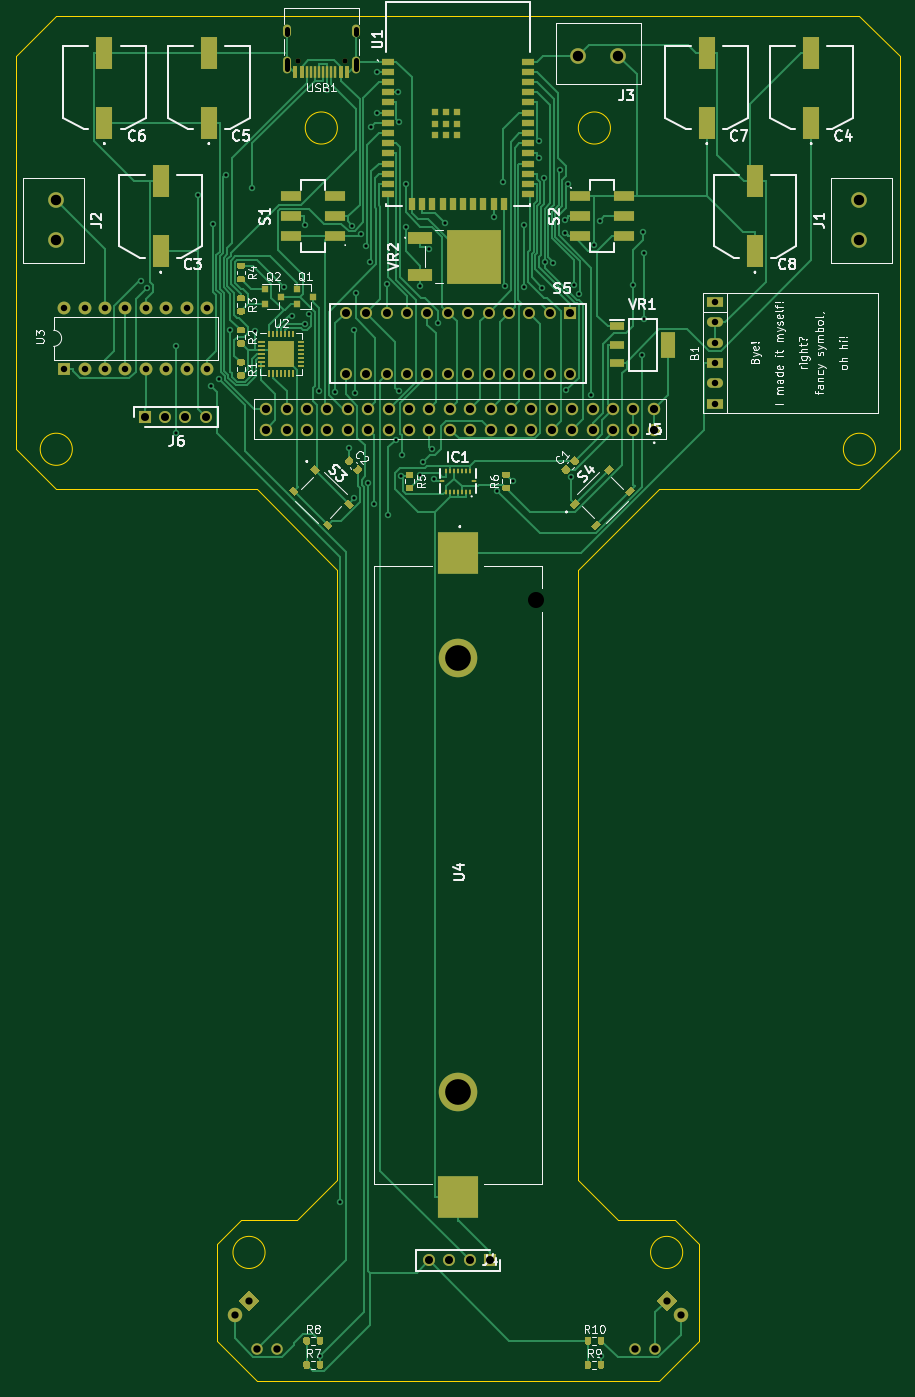
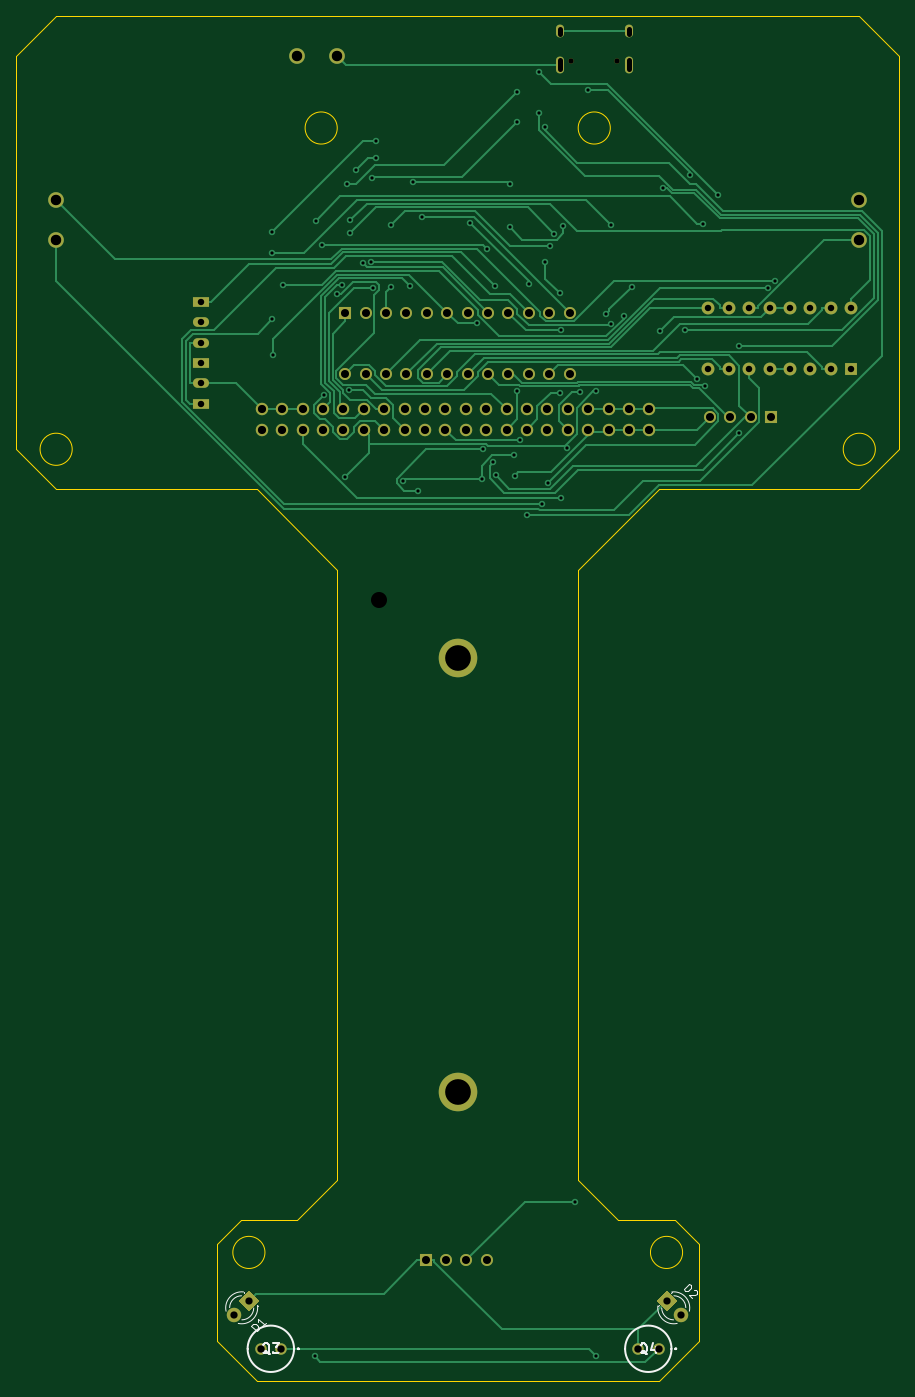
Circuit board: 11 layer files. Board 110.0 x 170.0 mm.
- bottom_copper: esp32pcbbot-B_Cu.gbr (32450 bytes)
- bottom_mask: esp32pcbbot-B_Mask.gbr (4264 bytes)
- paste: esp32pcbbot-B_Paste.gbr (462 bytes)
- bottom_silk: esp32pcbbot-B_SilkS.gbr (5553 bytes)
- outline: esp32pcbbot-Edge_Cuts.gbr (2203 bytes)
- top_copper: esp32pcbbot-F_Cu.gbr (76820 bytes)
- top_mask: esp32pcbbot-F_Mask.gbr (26497 bytes)
- paste: esp32pcbbot-F_Paste.gbr (25654 bytes)
- top_silk: esp32pcbbot-F_SilkS.gbr (54126 bytes)
- drill: esp32pcbbot-NPTH-drl.gbr (701 bytes)
- drill: esp32pcbbot-PTH-drl.gbr (6233 bytes)

=== bottom_copper: esp32pcbbot-B_Cu.gbr (32450 bytes, source omitted) ===
=== bottom_mask: esp32pcbbot-B_Mask.gbr ===
%TF.GenerationSoftware,KiCad,Pcbnew,(5.1.9)-1*%
%TF.CreationDate,2022-05-19T12:20:13-04:00*%
%TF.ProjectId,esp32pcbbot,65737033-3270-4636-9262-6f742e6b6963,rev?*%
%TF.SameCoordinates,Original*%
%TF.FileFunction,Soldermask,Bot*%
%TF.FilePolarity,Negative*%
%FSLAX46Y46*%
G04 Gerber Fmt 4.6, Leading zero omitted, Abs format (unit mm)*
G04 Created by KiCad (PCBNEW (5.1.9)-1) date 2022-05-19 12:20:13*
%MOMM*%
%LPD*%
G01*
G04 APERTURE LIST*
%ADD10C,4.800000*%
%ADD11C,1.500000*%
%ADD12R,1.500000X1.500000*%
%ADD13C,1.550000*%
%ADD14C,1.950000*%
%ADD15C,1.800000*%
%ADD16C,0.100000*%
%ADD17O,1.000000X2.100000*%
%ADD18C,0.650000*%
%ADD19O,1.000000X1.600000*%
%ADD20O,1.600000X1.600000*%
%ADD21R,1.600000X1.600000*%
%ADD22C,1.431000*%
%ADD23R,2.000000X1.200000*%
%ADD24O,2.000000X1.200000*%
G04 APERTURE END LIST*
D10*
%TO.C,U4*%
X90000000Y-159000000D03*
X90000000Y-105000000D03*
%TD*%
D11*
%TO.C,S5*%
X76060000Y-69620000D03*
X76060000Y-62000000D03*
X78600000Y-69620000D03*
X78600000Y-62000000D03*
X81140000Y-69620000D03*
X81140000Y-62000000D03*
X83680000Y-69620000D03*
X83680000Y-62000000D03*
X86220000Y-69620000D03*
X86220000Y-62000000D03*
X88760000Y-69620000D03*
X88760000Y-62000000D03*
X91300000Y-69620000D03*
X91300000Y-62000000D03*
X93840000Y-69620000D03*
X93840000Y-62000000D03*
X96380000Y-69620000D03*
X96380000Y-62000000D03*
X98920000Y-69620000D03*
X98920000Y-62000000D03*
X101460000Y-69620000D03*
X101460000Y-62000000D03*
X104000000Y-69620000D03*
D12*
X104000000Y-62000000D03*
%TD*%
D11*
%TO.C,J6*%
X58620000Y-75000000D03*
X56080000Y-75000000D03*
X53540000Y-75000000D03*
D12*
X51000000Y-75000000D03*
%TD*%
D13*
%TO.C,J5*%
X66140000Y-74000000D03*
X66140000Y-76540000D03*
X68680000Y-74000000D03*
X68680000Y-76540000D03*
X71220000Y-74000000D03*
X71220000Y-76540000D03*
X73760000Y-74000000D03*
X73760000Y-76540000D03*
X76300000Y-74000000D03*
X76300000Y-76540000D03*
X78840000Y-74000000D03*
X78840000Y-76540000D03*
X81380000Y-74000000D03*
X81380000Y-76540000D03*
X83920000Y-74000000D03*
X83920000Y-76540000D03*
X86460000Y-74000000D03*
X86460000Y-76540000D03*
X89000000Y-74000000D03*
X89000000Y-76540000D03*
X91540000Y-74000000D03*
X91540000Y-76540000D03*
X94080000Y-74000000D03*
X94080000Y-76540000D03*
X96620000Y-74000000D03*
X96620000Y-76540000D03*
X99160000Y-74000000D03*
X99160000Y-76540000D03*
X101700000Y-74000000D03*
X101700000Y-76540000D03*
X104240000Y-74000000D03*
X104240000Y-76540000D03*
X106780000Y-74000000D03*
X106780000Y-76540000D03*
X109320000Y-74000000D03*
X109320000Y-76540000D03*
X111860000Y-74000000D03*
X111860000Y-76540000D03*
X114400000Y-74000000D03*
X114400000Y-76540000D03*
%TD*%
D11*
%TO.C,J4*%
X86380000Y-180000000D03*
X88920000Y-180000000D03*
X91460000Y-180000000D03*
D12*
X94000000Y-180000000D03*
%TD*%
D14*
%TO.C,J3*%
X110000000Y-30000000D03*
X105000000Y-30000000D03*
%TD*%
%TO.C,J2*%
X40000000Y-48000000D03*
X40000000Y-53000000D03*
%TD*%
%TO.C,J1*%
X140000000Y-53000000D03*
X140000000Y-48000000D03*
%TD*%
D15*
%TO.C,D2*%
X62203949Y-186796051D03*
D16*
G36*
X64000000Y-183727208D02*
G01*
X65272792Y-185000000D01*
X64000000Y-186272792D01*
X62727208Y-185000000D01*
X64000000Y-183727208D01*
G37*
%TD*%
D15*
%TO.C,D1*%
X117796051Y-186796051D03*
D16*
G36*
X114727208Y-185000000D02*
G01*
X116000000Y-183727208D01*
X117272792Y-185000000D01*
X116000000Y-186272792D01*
X114727208Y-185000000D01*
G37*
%TD*%
D17*
%TO.C,USB1*%
X68680000Y-31130000D03*
X77320000Y-31130000D03*
D18*
X75890000Y-30600000D03*
D19*
X77320000Y-26950000D03*
D18*
X70110000Y-30600000D03*
D19*
X68680000Y-26950000D03*
%TD*%
D20*
%TO.C,U3*%
X41000000Y-61380000D03*
X58780000Y-69000000D03*
X43540000Y-61380000D03*
X56240000Y-69000000D03*
X46080000Y-61380000D03*
X53700000Y-69000000D03*
X48620000Y-61380000D03*
X51160000Y-69000000D03*
X51160000Y-61380000D03*
X48620000Y-69000000D03*
X53700000Y-61380000D03*
X46080000Y-69000000D03*
X56240000Y-61380000D03*
X43540000Y-69000000D03*
X58780000Y-61380000D03*
D21*
X41000000Y-69000000D03*
%TD*%
D22*
%TO.C,Q4*%
X67540000Y-191000000D03*
X65000000Y-191000000D03*
%TD*%
%TO.C,Q3*%
X114540000Y-191000000D03*
X112000000Y-191000000D03*
%TD*%
D23*
%TO.C,B1*%
X122000000Y-73350000D03*
D24*
X122000000Y-70810000D03*
D23*
X122000000Y-68270000D03*
D24*
X122000000Y-65730000D03*
X122000000Y-63190000D03*
D23*
X122000000Y-60650000D03*
%TD*%
M02*

=== paste: esp32pcbbot-B_Paste.gbr ===
%TF.GenerationSoftware,KiCad,Pcbnew,(5.1.9)-1*%
%TF.CreationDate,2022-05-19T12:20:12-04:00*%
%TF.ProjectId,esp32pcbbot,65737033-3270-4636-9262-6f742e6b6963,rev?*%
%TF.SameCoordinates,Original*%
%TF.FileFunction,Paste,Bot*%
%TF.FilePolarity,Positive*%
%FSLAX46Y46*%
G04 Gerber Fmt 4.6, Leading zero omitted, Abs format (unit mm)*
G04 Created by KiCad (PCBNEW (5.1.9)-1) date 2022-05-19 12:20:12*
%MOMM*%
%LPD*%
G01*
G04 APERTURE LIST*
G04 APERTURE END LIST*
M02*

=== bottom_silk: esp32pcbbot-B_SilkS.gbr ===
%TF.GenerationSoftware,KiCad,Pcbnew,(5.1.9)-1*%
%TF.CreationDate,2022-05-19T12:20:12-04:00*%
%TF.ProjectId,esp32pcbbot,65737033-3270-4636-9262-6f742e6b6963,rev?*%
%TF.SameCoordinates,Original*%
%TF.FileFunction,Legend,Bot*%
%TF.FilePolarity,Positive*%
%FSLAX46Y46*%
G04 Gerber Fmt 4.6, Leading zero omitted, Abs format (unit mm)*
G04 Created by KiCad (PCBNEW (5.1.9)-1) date 2022-05-19 12:20:12*
%MOMM*%
%LPD*%
G01*
G04 APERTURE LIST*
%ADD10C,0.120000*%
%ADD11C,0.200000*%
%ADD12C,0.150000*%
%ADD13C,0.254000*%
G04 APERTURE END LIST*
D10*
%TO.C,D2*%
X64968736Y-185558614D02*
X65079045Y-185668923D01*
X63331077Y-183920955D02*
X63441386Y-184031264D01*
X63129345Y-187397776D02*
G75*
G03*
X64601720Y-185925630I-27371J1499750D01*
G01*
X61602224Y-185870655D02*
G75*
G02*
X63074370Y-184398280I1499750J-27371D01*
G01*
X62682146Y-187843238D02*
G75*
G03*
X65078703Y-185668581I419828J1945212D01*
G01*
X61156762Y-186317854D02*
G75*
G02*
X63331419Y-183921297I1945212J419828D01*
G01*
%TO.C,D1*%
X116558614Y-184031264D02*
X116668923Y-183920955D01*
X114920955Y-185668923D02*
X115031264Y-185558614D01*
X118397776Y-185870655D02*
G75*
G03*
X116925630Y-184398280I-1499750J-27371D01*
G01*
X116870655Y-187397776D02*
G75*
G02*
X115398280Y-185925630I27371J1499750D01*
G01*
X118843238Y-186317854D02*
G75*
G03*
X116668581Y-183921297I-1945212J419828D01*
G01*
X117317854Y-187843238D02*
G75*
G02*
X114921297Y-185668581I-419828J1945212D01*
G01*
D11*
%TO.C,Q4*%
X62800000Y-191000000D02*
X62800000Y-191000000D01*
X62900000Y-191000000D02*
X62900000Y-191000000D01*
X62800000Y-191000000D02*
X62800000Y-191000000D01*
X69158000Y-191000000D02*
X69158000Y-191000000D01*
X63382000Y-191000000D02*
X63382000Y-191000000D01*
X62900000Y-191000000D02*
G75*
G03*
X62800000Y-191000000I-50000J0D01*
G01*
X62800000Y-191000000D02*
G75*
G03*
X62900000Y-191000000I50000J0D01*
G01*
X62900000Y-191000000D02*
G75*
G03*
X62800000Y-191000000I-50000J0D01*
G01*
X63382000Y-191000000D02*
G75*
G03*
X69158000Y-191000000I2888000J0D01*
G01*
X69158000Y-191000000D02*
G75*
G03*
X63382000Y-191000000I-2888000J0D01*
G01*
%TO.C,Q3*%
X109800000Y-191000000D02*
X109800000Y-191000000D01*
X109900000Y-191000000D02*
X109900000Y-191000000D01*
X109800000Y-191000000D02*
X109800000Y-191000000D01*
X116158000Y-191000000D02*
X116158000Y-191000000D01*
X110382000Y-191000000D02*
X110382000Y-191000000D01*
X109900000Y-191000000D02*
G75*
G03*
X109800000Y-191000000I-50000J0D01*
G01*
X109800000Y-191000000D02*
G75*
G03*
X109900000Y-191000000I50000J0D01*
G01*
X109900000Y-191000000D02*
G75*
G03*
X109800000Y-191000000I-50000J0D01*
G01*
X110382000Y-191000000D02*
G75*
G03*
X116158000Y-191000000I2888000J0D01*
G01*
X116158000Y-191000000D02*
G75*
G03*
X110382000Y-191000000I-2888000J0D01*
G01*
%TO.C,D2*%
D12*
X61850731Y-183602959D02*
X61143625Y-182895852D01*
X60975266Y-183064211D01*
X60907922Y-183198898D01*
X60907922Y-183333585D01*
X60941594Y-183434600D01*
X61042609Y-183602959D01*
X61143625Y-183703974D01*
X61311983Y-183804990D01*
X61412999Y-183838661D01*
X61547686Y-183838661D01*
X61682373Y-183771318D01*
X61850731Y-183602959D01*
X60537533Y-183636631D02*
X60470189Y-183636631D01*
X60369174Y-183670302D01*
X60200815Y-183838661D01*
X60167144Y-183939677D01*
X60167144Y-184007020D01*
X60200815Y-184108035D01*
X60268159Y-184175379D01*
X60402846Y-184242722D01*
X61210968Y-184242722D01*
X60773235Y-184680455D01*
%TO.C,D1*%
X115007020Y-188832855D02*
X115714127Y-188125749D01*
X115545768Y-187957390D01*
X115411081Y-187890046D01*
X115276394Y-187890046D01*
X115175379Y-187923718D01*
X115007020Y-188024733D01*
X114906005Y-188125749D01*
X114804990Y-188294107D01*
X114771318Y-188395123D01*
X114771318Y-188529810D01*
X114838661Y-188664497D01*
X115007020Y-188832855D01*
X113929524Y-187755359D02*
X114333585Y-188159420D01*
X114131554Y-187957390D02*
X114838661Y-187250283D01*
X114804990Y-187418642D01*
X114804990Y-187553329D01*
X114838661Y-187654344D01*
%TO.C,Q4*%
D13*
X66390952Y-191695476D02*
X66511904Y-191635000D01*
X66632857Y-191514047D01*
X66814285Y-191332619D01*
X66935238Y-191272142D01*
X67056190Y-191272142D01*
X66995714Y-191574523D02*
X67116666Y-191514047D01*
X67237619Y-191393095D01*
X67298095Y-191151190D01*
X67298095Y-190727857D01*
X67237619Y-190485952D01*
X67116666Y-190365000D01*
X66995714Y-190304523D01*
X66753809Y-190304523D01*
X66632857Y-190365000D01*
X66511904Y-190485952D01*
X66451428Y-190727857D01*
X66451428Y-191151190D01*
X66511904Y-191393095D01*
X66632857Y-191514047D01*
X66753809Y-191574523D01*
X66995714Y-191574523D01*
X65362857Y-190727857D02*
X65362857Y-191574523D01*
X65665238Y-190244047D02*
X65967619Y-191151190D01*
X65181428Y-191151190D01*
%TO.C,Q3*%
X113390952Y-191695476D02*
X113511904Y-191635000D01*
X113632857Y-191514047D01*
X113814285Y-191332619D01*
X113935238Y-191272142D01*
X114056190Y-191272142D01*
X113995714Y-191574523D02*
X114116666Y-191514047D01*
X114237619Y-191393095D01*
X114298095Y-191151190D01*
X114298095Y-190727857D01*
X114237619Y-190485952D01*
X114116666Y-190365000D01*
X113995714Y-190304523D01*
X113753809Y-190304523D01*
X113632857Y-190365000D01*
X113511904Y-190485952D01*
X113451428Y-190727857D01*
X113451428Y-191151190D01*
X113511904Y-191393095D01*
X113632857Y-191514047D01*
X113753809Y-191574523D01*
X113995714Y-191574523D01*
X113028095Y-190304523D02*
X112241904Y-190304523D01*
X112665238Y-190788333D01*
X112483809Y-190788333D01*
X112362857Y-190848809D01*
X112302380Y-190909285D01*
X112241904Y-191030238D01*
X112241904Y-191332619D01*
X112302380Y-191453571D01*
X112362857Y-191514047D01*
X112483809Y-191574523D01*
X112846666Y-191574523D01*
X112967619Y-191514047D01*
X113028095Y-191453571D01*
%TD*%
M02*

=== outline: esp32pcbbot-Edge_Cuts.gbr ===
%TF.GenerationSoftware,KiCad,Pcbnew,(5.1.9)-1*%
%TF.CreationDate,2022-05-19T12:20:13-04:00*%
%TF.ProjectId,esp32pcbbot,65737033-3270-4636-9262-6f742e6b6963,rev?*%
%TF.SameCoordinates,Original*%
%TF.FileFunction,Profile,NP*%
%FSLAX46Y46*%
G04 Gerber Fmt 4.6, Leading zero omitted, Abs format (unit mm)*
G04 Created by KiCad (PCBNEW (5.1.9)-1) date 2022-05-19 12:20:13*
%MOMM*%
%LPD*%
G01*
G04 APERTURE LIST*
%TA.AperFunction,Profile*%
%ADD10C,0.050000*%
%TD*%
%TA.AperFunction,Profile*%
%ADD11C,0.100000*%
%TD*%
G04 APERTURE END LIST*
D10*
X109000000Y-39000000D02*
G75*
G03*
X109000000Y-39000000I-2000000J0D01*
G01*
X75000000Y-39000000D02*
G75*
G03*
X75000000Y-39000000I-2000000J0D01*
G01*
X118000000Y-179000000D02*
G75*
G03*
X118000000Y-179000000I-2000000J0D01*
G01*
X66000000Y-179000000D02*
G75*
G03*
X66000000Y-179000000I-2000000J0D01*
G01*
X42000000Y-79000000D02*
G75*
G03*
X42000000Y-79000000I-2000000J0D01*
G01*
X142000000Y-79000000D02*
G75*
G03*
X142000000Y-79000000I-2000000J0D01*
G01*
X117000000Y-175000000D02*
X110000000Y-175000000D01*
X120000000Y-178000000D02*
X120000000Y-190000000D01*
X60000000Y-178000000D02*
X60000000Y-190000000D01*
X70000000Y-175000000D02*
X63000000Y-175000000D01*
X63000000Y-175000000D02*
X60000000Y-178000000D01*
X117000000Y-175000000D02*
X120000000Y-178000000D01*
D11*
X140000000Y-25000000D02*
X145000000Y-30000000D01*
X40000000Y-25000000D02*
X140000000Y-25000000D01*
X35000000Y-30000000D02*
X40000000Y-25000000D01*
X35000000Y-79000000D02*
X35000000Y-30000000D01*
X40000000Y-84000000D02*
X35000000Y-79000000D01*
X65000000Y-84000000D02*
X40000000Y-84000000D01*
X75000000Y-94000000D02*
X65000000Y-84000000D01*
X75000000Y-170000000D02*
X75000000Y-94000000D01*
X70000000Y-175000000D02*
X75000000Y-170000000D01*
X65000000Y-195000000D02*
X60000000Y-190000000D01*
X115000000Y-195000000D02*
X65000000Y-195000000D01*
X120000000Y-190000000D02*
X115000000Y-195000000D01*
X105000000Y-170000000D02*
X110000000Y-175000000D01*
X105000000Y-94000000D02*
X105000000Y-170000000D01*
X115000000Y-84000000D02*
X105000000Y-94000000D01*
X140000000Y-84000000D02*
X115000000Y-84000000D01*
X145000000Y-79000000D02*
X140000000Y-84000000D01*
X145000000Y-30000000D02*
X145000000Y-79000000D01*
M02*

=== top_copper: esp32pcbbot-F_Cu.gbr (76820 bytes, source omitted) ===
=== top_mask: esp32pcbbot-F_Mask.gbr (26497 bytes, source omitted) ===
=== paste: esp32pcbbot-F_Paste.gbr (25654 bytes, source omitted) ===
=== top_silk: esp32pcbbot-F_SilkS.gbr (54126 bytes, source omitted) ===
=== drill: esp32pcbbot-NPTH-drl.gbr ===
%TF.GenerationSoftware,KiCad,Pcbnew,(5.1.9)-1*%
%TF.CreationDate,2022-05-19T12:20:05-04:00*%
%TF.ProjectId,esp32pcbbot,65737033-3270-4636-9262-6f742e6b6963,rev?*%
%TF.SameCoordinates,Original*%
%TF.FileFunction,NonPlated,1,2,NPTH,Drill*%
%TF.FilePolarity,Positive*%
%FSLAX46Y46*%
G04 Gerber Fmt 4.6, Leading zero omitted, Abs format (unit mm)*
G04 Created by KiCad (PCBNEW (5.1.9)-1) date 2022-05-19 12:20:05*
%MOMM*%
%LPD*%
G01*
G04 APERTURE LIST*
%TA.AperFunction,ComponentDrill*%
%ADD10C,0.650000*%
%TD*%
%TA.AperFunction,ComponentDrill*%
%ADD11C,2.000000*%
%TD*%
G04 APERTURE END LIST*
D10*
%TO.C,USB1*%
X70110000Y-30600000D03*
X75890000Y-30600000D03*
D11*
%TO.C,U4*%
X99750000Y-97750000D03*
M02*

=== drill: esp32pcbbot-PTH-drl.gbr ===
%TF.GenerationSoftware,KiCad,Pcbnew,(5.1.9)-1*%
%TF.CreationDate,2022-05-19T12:20:05-04:00*%
%TF.ProjectId,esp32pcbbot,65737033-3270-4636-9262-6f742e6b6963,rev?*%
%TF.SameCoordinates,Original*%
%TF.FileFunction,Plated,1,2,PTH,Mixed*%
%TF.FilePolarity,Positive*%
%FSLAX46Y46*%
G04 Gerber Fmt 4.6, Leading zero omitted, Abs format (unit mm)*
G04 Created by KiCad (PCBNEW (5.1.9)-1) date 2022-05-19 12:20:05*
%MOMM*%
%LPD*%
G01*
G04 APERTURE LIST*
%TA.AperFunction,ViaDrill*%
%ADD10C,0.400000*%
%TD*%
G04 aperture for slot hole*
%TA.AperFunction,ComponentDrill*%
%ADD11C,0.600000*%
%TD*%
%TA.AperFunction,ComponentDrill*%
%ADD12C,0.800000*%
%TD*%
%TA.AperFunction,ComponentDrill*%
%ADD13C,0.900000*%
%TD*%
%TA.AperFunction,ComponentDrill*%
%ADD14C,0.920000*%
%TD*%
%TA.AperFunction,ComponentDrill*%
%ADD15C,1.000000*%
%TD*%
%TA.AperFunction,ComponentDrill*%
%ADD16C,1.020000*%
%TD*%
%TA.AperFunction,ComponentDrill*%
%ADD17C,1.300000*%
%TD*%
%TA.AperFunction,ComponentDrill*%
%ADD18C,3.200000*%
%TD*%
G04 APERTURE END LIST*
D10*
X50523300Y-58061000D03*
X51304300Y-58865700D03*
X54969300Y-66111900D03*
X54969300Y-76986500D03*
X57603900Y-47291000D03*
X59229200Y-71083600D03*
X59494800Y-50891000D03*
X60261200Y-70232700D03*
X61076700Y-44844400D03*
X61681700Y-64131300D03*
X64418500Y-46484900D03*
X64780800Y-64234800D03*
X68349500Y-58800400D03*
X69344100Y-62368900D03*
X70924700Y-51118600D03*
X70937500Y-63356000D03*
X71515400Y-62176800D03*
X72744300Y-71785900D03*
X72825000Y-191878900D03*
X73750000Y-34260800D03*
X74746400Y-71874700D03*
X75359400Y-172716700D03*
X76452000Y-78789300D03*
X76840700Y-51145900D03*
X77115100Y-64206200D03*
X77121700Y-85089600D03*
X77206300Y-71969100D03*
X77272900Y-59600300D03*
X77998400Y-52167600D03*
X78505100Y-53644000D03*
X78779000Y-83151000D03*
X79081200Y-55719000D03*
X79164400Y-38900700D03*
X79518400Y-85831400D03*
X79899200Y-32034400D03*
X79899400Y-37156000D03*
X81140000Y-58454400D03*
X81320800Y-87171100D03*
X82247600Y-77828600D03*
X82611100Y-34550000D03*
X82618900Y-71755400D03*
X82633600Y-38237300D03*
X82923800Y-82273300D03*
X82992900Y-79750000D03*
X83514600Y-46026300D03*
X83516300Y-51368400D03*
X85291900Y-82259600D03*
X85350000Y-58715800D03*
X85611900Y-80624700D03*
X86349000Y-54115300D03*
X86823900Y-79021200D03*
X87034700Y-82710000D03*
X87546300Y-63298700D03*
X88416200Y-50833000D03*
X94450000Y-50081400D03*
X94909900Y-84176700D03*
X95611300Y-45780100D03*
X95879000Y-58732500D03*
X96822700Y-82997700D03*
X98248900Y-51018400D03*
X98248900Y-58804500D03*
X100115900Y-40573400D03*
X100116700Y-42739200D03*
X100521200Y-58906200D03*
X100726000Y-45175800D03*
X100808300Y-55635500D03*
X101853700Y-55795200D03*
X102661400Y-44269200D03*
X103384500Y-52068500D03*
X103398500Y-50469900D03*
X103510000Y-71680000D03*
X103745400Y-46031800D03*
X104057700Y-82494400D03*
X104437800Y-58523700D03*
X105088500Y-59664600D03*
X106628000Y-72218500D03*
X106903000Y-53555200D03*
X107650300Y-50537700D03*
X107825000Y-191923700D03*
X111789700Y-58554800D03*
X112960400Y-67257600D03*
X113062600Y-51891600D03*
X113130400Y-54594000D03*
X113130400Y-62840300D03*
D11*
%TO.C,USB1*%
X68680000Y-26650000D02*
X68680000Y-27250000D01*
X68680000Y-30580000D02*
X68680000Y-31680000D01*
X77320000Y-26650000D02*
X77320000Y-27250000D01*
X77320000Y-30580000D02*
X77320000Y-31680000D01*
D12*
%TO.C,U3*%
X41000000Y-61380000D03*
X41000000Y-69000000D03*
X43540000Y-61380000D03*
X43540000Y-69000000D03*
X46080000Y-61380000D03*
X46080000Y-69000000D03*
X48620000Y-61380000D03*
X48620000Y-69000000D03*
X51160000Y-61380000D03*
X51160000Y-69000000D03*
X53700000Y-61380000D03*
X53700000Y-69000000D03*
X56240000Y-61380000D03*
X56240000Y-69000000D03*
X58780000Y-61380000D03*
X58780000Y-69000000D03*
%TO.C,B1*%
X122000000Y-60650000D03*
X122000000Y-63190000D03*
X122000000Y-65730000D03*
X122000000Y-68270000D03*
X122000000Y-70810000D03*
X122000000Y-73350000D03*
D13*
%TO.C,D2*%
X62203949Y-186796051D03*
X64000000Y-185000000D03*
%TO.C,D1*%
X116000000Y-185000000D03*
X117796051Y-186796051D03*
D14*
%TO.C,Q4*%
X65000000Y-191000000D03*
X67540000Y-191000000D03*
%TO.C,Q3*%
X112000000Y-191000000D03*
X114540000Y-191000000D03*
D15*
%TO.C,J6*%
X51000000Y-75000000D03*
X53540000Y-75000000D03*
X56080000Y-75000000D03*
X58620000Y-75000000D03*
%TO.C,S5*%
X76060000Y-62000000D03*
X76060000Y-69620000D03*
X78600000Y-62000000D03*
X78600000Y-69620000D03*
X81140000Y-62000000D03*
X81140000Y-69620000D03*
X83680000Y-62000000D03*
X83680000Y-69620000D03*
X86220000Y-62000000D03*
X86220000Y-69620000D03*
%TO.C,J4*%
X86380000Y-180000000D03*
%TO.C,S5*%
X88760000Y-62000000D03*
X88760000Y-69620000D03*
%TO.C,J4*%
X88920000Y-180000000D03*
%TO.C,S5*%
X91300000Y-62000000D03*
X91300000Y-69620000D03*
%TO.C,J4*%
X91460000Y-180000000D03*
%TO.C,S5*%
X93840000Y-62000000D03*
X93840000Y-69620000D03*
%TO.C,J4*%
X94000000Y-180000000D03*
%TO.C,S5*%
X96380000Y-62000000D03*
X96380000Y-69620000D03*
X98920000Y-62000000D03*
X98920000Y-69620000D03*
X101460000Y-62000000D03*
X101460000Y-69620000D03*
X104000000Y-62000000D03*
X104000000Y-69620000D03*
D16*
%TO.C,J5*%
X66140000Y-74000000D03*
X66140000Y-76540000D03*
X68680000Y-74000000D03*
X68680000Y-76540000D03*
X71220000Y-74000000D03*
X71220000Y-76540000D03*
X73760000Y-74000000D03*
X73760000Y-76540000D03*
X76300000Y-74000000D03*
X76300000Y-76540000D03*
X78840000Y-74000000D03*
X78840000Y-76540000D03*
X81380000Y-74000000D03*
X81380000Y-76540000D03*
X83920000Y-74000000D03*
X83920000Y-76540000D03*
X86460000Y-74000000D03*
X86460000Y-76540000D03*
X89000000Y-74000000D03*
X89000000Y-76540000D03*
X91540000Y-74000000D03*
X91540000Y-76540000D03*
X94080000Y-74000000D03*
X94080000Y-76540000D03*
X96620000Y-74000000D03*
X96620000Y-76540000D03*
X99160000Y-74000000D03*
X99160000Y-76540000D03*
X101700000Y-74000000D03*
X101700000Y-76540000D03*
X104240000Y-74000000D03*
X104240000Y-76540000D03*
X106780000Y-74000000D03*
X106780000Y-76540000D03*
X109320000Y-74000000D03*
X109320000Y-76540000D03*
X111860000Y-74000000D03*
X111860000Y-76540000D03*
X114400000Y-74000000D03*
X114400000Y-76540000D03*
D17*
%TO.C,J2*%
X40000000Y-48000000D03*
X40000000Y-53000000D03*
%TO.C,J3*%
X105000000Y-30000000D03*
X110000000Y-30000000D03*
%TO.C,J1*%
X140000000Y-48000000D03*
X140000000Y-53000000D03*
D18*
%TO.C,U4*%
X90000000Y-105000000D03*
X90000000Y-159000000D03*
M02*

